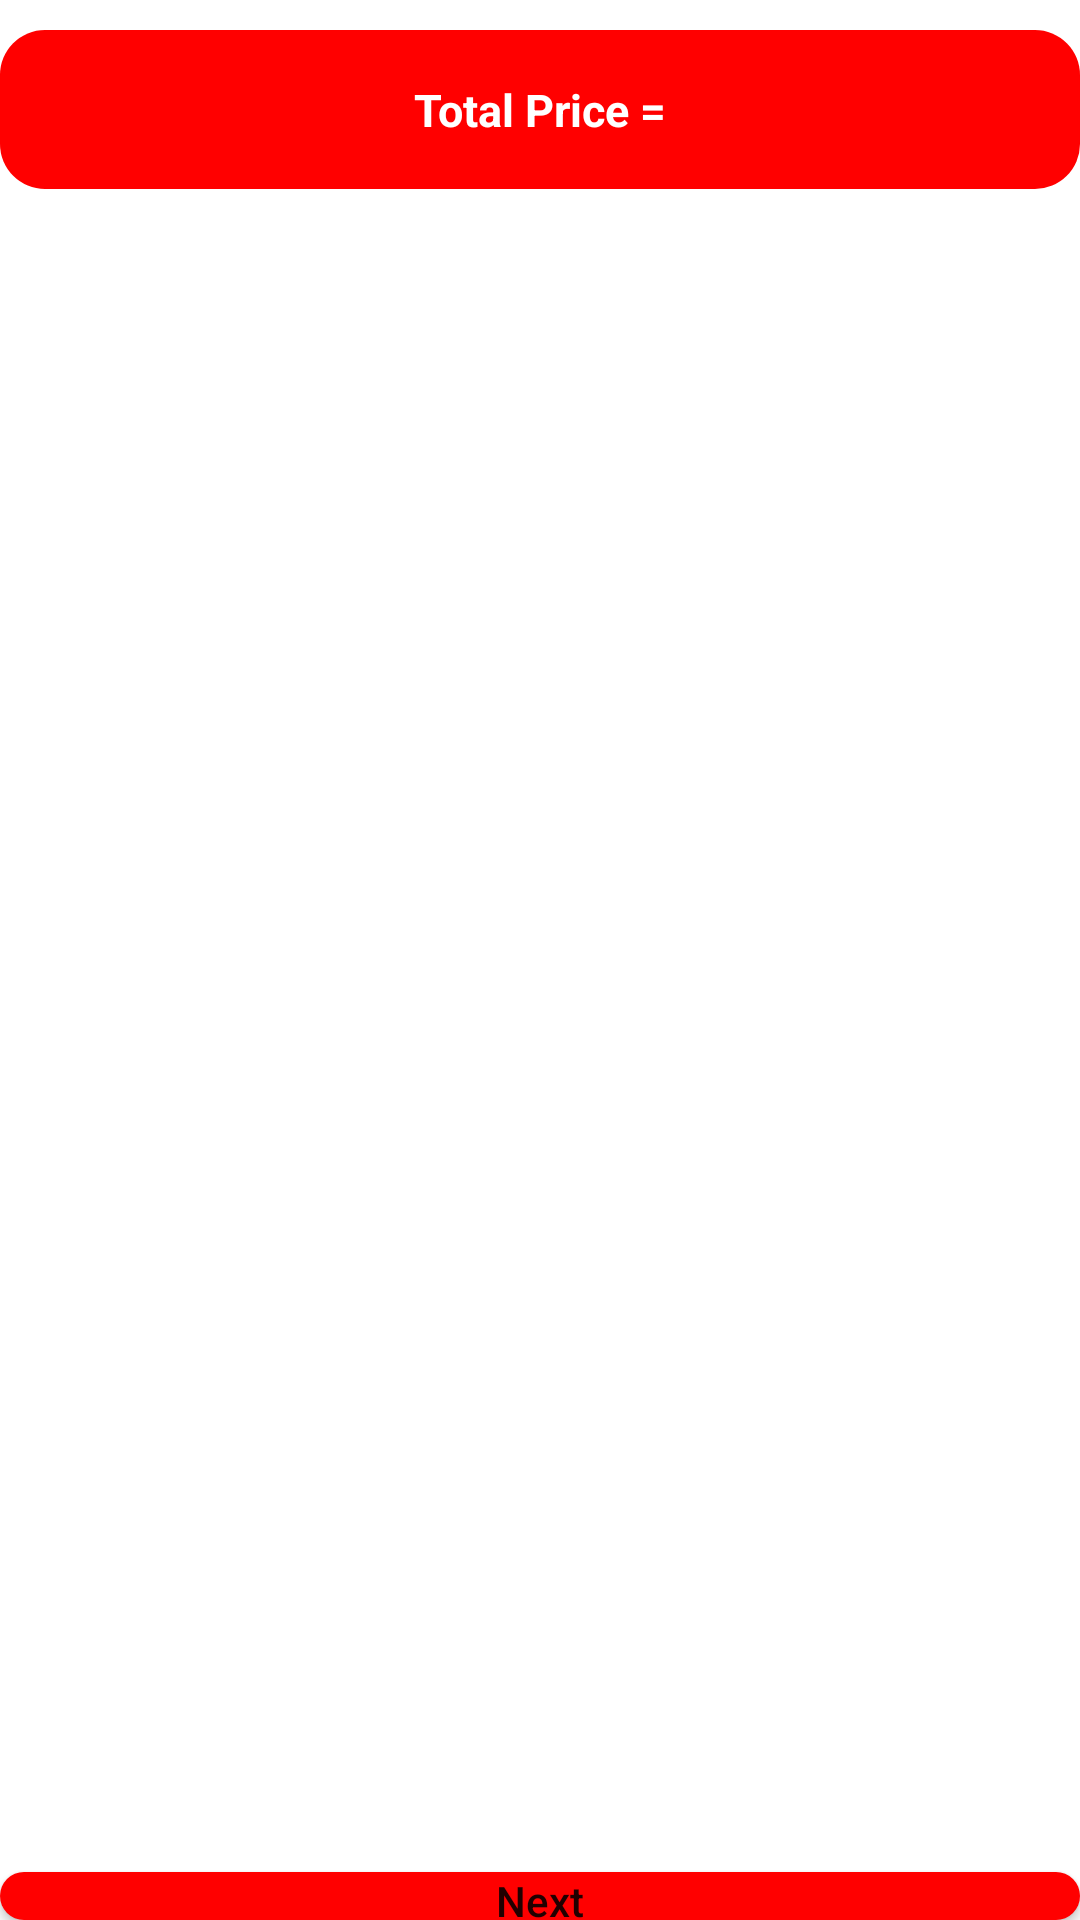

This screen was rendered from an Android layout file. Write that file and the resources it references.
<!-- AndroidManifest.xml: application theme Theme.WooCommerceApp -->
<!-- res/layout/activity_cart.xml -->
<?xml version="1.0" encoding="utf-8"?>
<LinearLayout xmlns:android="http://schemas.android.com/apk/res/android"
    xmlns:app="http://schemas.android.com/apk/res-auto"
    xmlns:tools="http://schemas.android.com/tools"
    android:layout_width="match_parent"
    android:layout_height="match_parent"

    android:orientation="vertical"
    tools:context=".CartActivity">
<LinearLayout
    android:layout_width="match_parent"
    android:layout_height="wrap_content"
    android:orientation="vertical">
    <TextView
        android:id="@+id/totall_price"
        android:layout_width="match_parent"
        android:layout_height="53dp"
        android:layout_marginTop="10dp"
        android:background="@drawable/buttondesign"
        android:text="Total Price ="
        android:layout_gravity="center"
        android:gravity="center"
        android:textColor="#fff"
        android:textSize="15sp"
        android:textStyle="bold"
        app:backgroundTint="#ff0000">

    </TextView>



    <androidx.recyclerview.widget.RecyclerView
        android:id="@+id/cart_ListRv"
        android:layout_width="match_parent"
        android:layout_height="556dp"
        android:layout_marginTop="5dp">


    </androidx.recyclerview.widget.RecyclerView>
</LinearLayout>
    <TextView
        android:id="@+id/msg_one"
        android:layout_width="match_parent"
        android:layout_height="53dp"
        android:text="Congrulation your final order has been placed coming soon at you door steps.soon it will be verified"
        android:textColor="#ff0000"
        android:textDirection="firstStrong"
        android:textSize="15sp"
        android:textStyle="bold"
        android:visibility="gone"
        app:backgroundTint="#ff0000">

    </TextView>

    <Button
        android:id="@+id/next_procee_bt"
        android:layout_width="match_parent"
        android:layout_height="wrap_content"
        android:layout_gravity="center"
        android:background="@drawable/buttondesign"
        android:text="Next"

        android:textAllCaps="false"
        app:backgroundTint="#ff0000">


    </Button>


</LinearLayout>
<!-- resources referenced by this layout -->
<resources>
  <!-- drawable buttondesign (drawable) -->
  <?xml version="1.0" encoding="utf-8"?>
  <shape xmlns:android="http://schemas.android.com/apk/res/android">
  
      <solid android:color="#ff0000"/>
      <corners android:radius="15dp"/>
  </shape>
  <style name="Theme.WooCommerceApp" parent="Theme.MaterialComponents.DayNight.NoActionBar">
          
          <item name="colorPrimary">@color/purple_500</item>
          <item name="colorPrimaryVariant">@color/purple_700</item>
          <item name="colorOnPrimary">@color/white</item>
          
          <item name="colorSecondary">@color/teal_200</item>
          <item name="colorSecondaryVariant">@color/teal_700</item>
          <item name="colorOnSecondary">@color/black</item>
          
          <item name="android:statusBarColor" tools:targetApi="l">?attr/colorPrimaryVariant</item>
          
      </style>
  <color name="purple_500">#CF1515</color>
  <color name="purple_700">#ff0000</color>
  <color name="white">#FFFFFFFF</color>
  <color name="teal_200">#FF5252</color>
  <color name="teal_700">#FF018786</color>
  <color name="black">#FF000000</color>
</resources>
